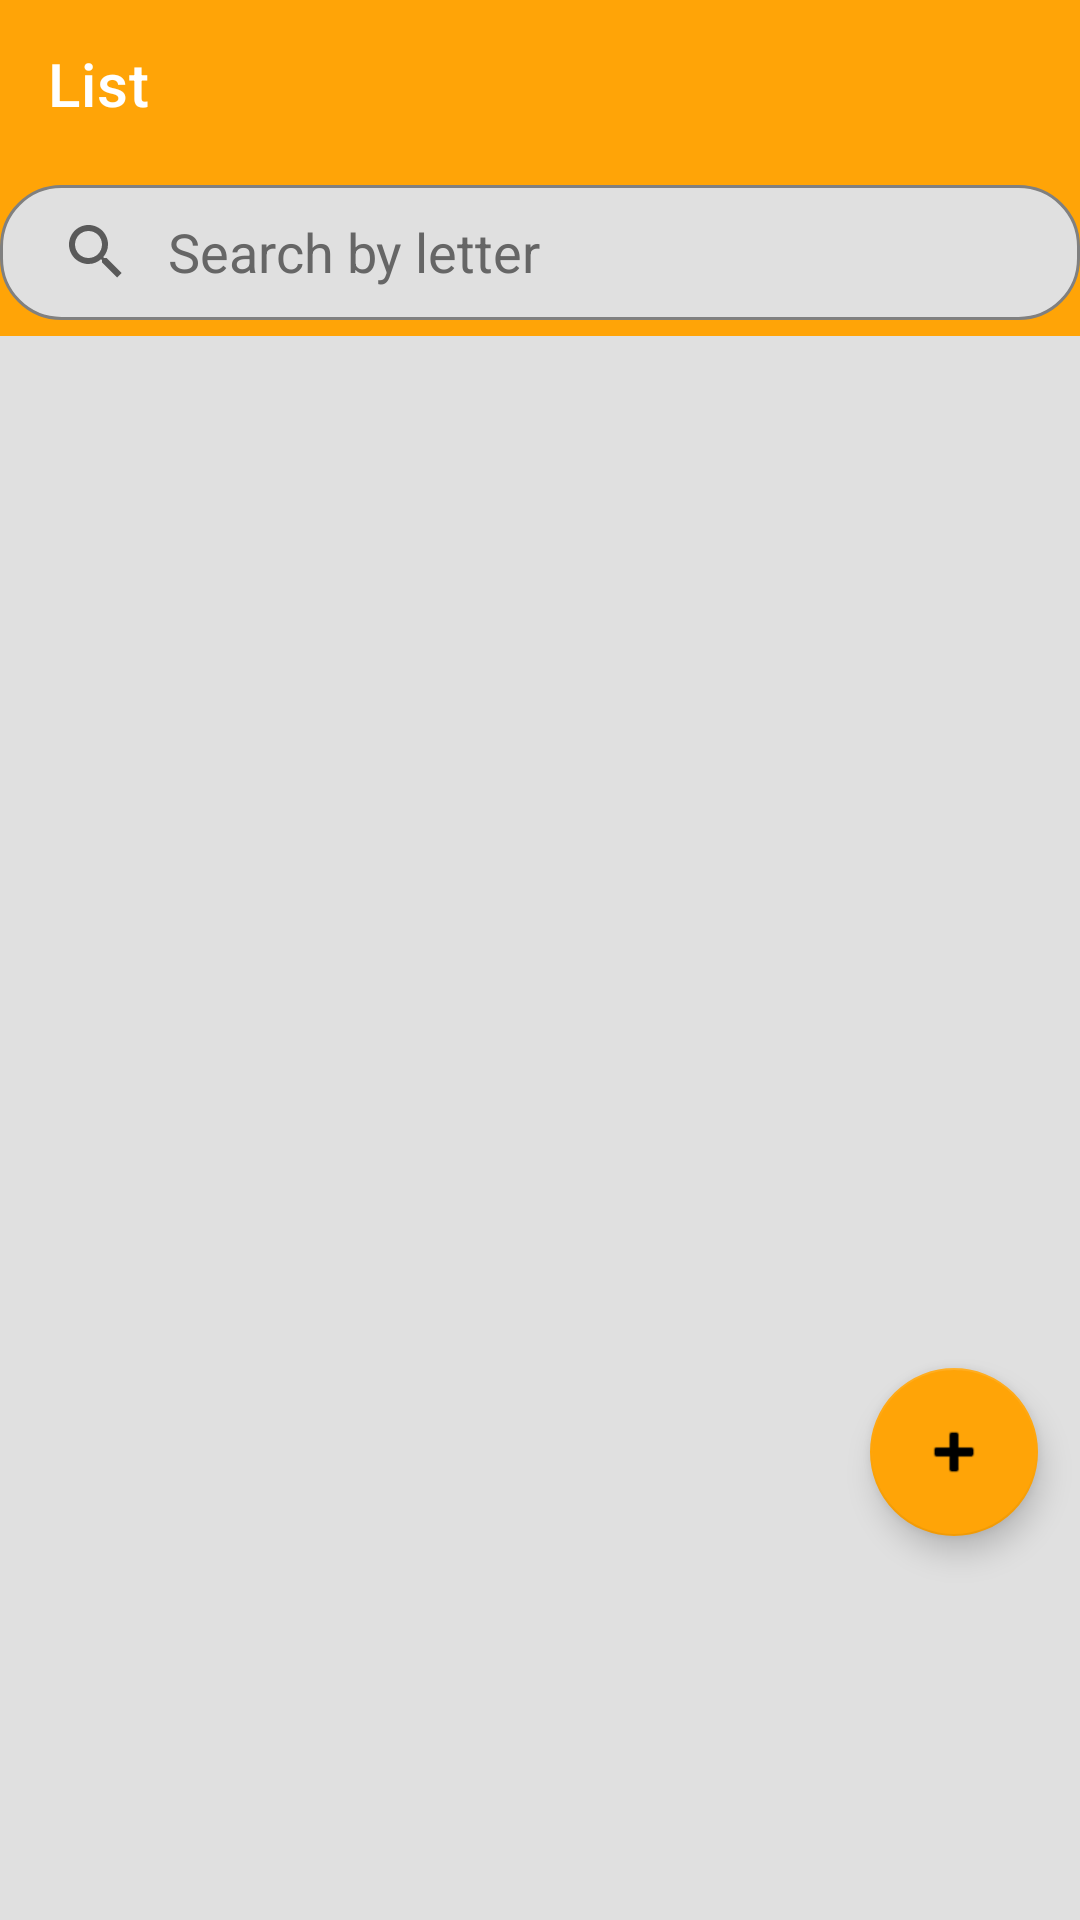

The Android layout XML behind this screen, and the referenced resources:
<!-- AndroidManifest.xml: application theme Theme.App3 -->
<!-- res/layout/fragment_note.xml -->
<?xml version="1.0" encoding="utf-8"?>
<androidx.constraintlayout.widget.ConstraintLayout xmlns:android="http://schemas.android.com/apk/res/android"
    xmlns:app="http://schemas.android.com/apk/res-auto"
    xmlns:tools="http://schemas.android.com/tools"
    android:layout_width="match_parent"
    android:layout_height="match_parent"
    android:background="@color/lightgrey"
    tools:context=".ForNote.Note">

    <androidx.appcompat.widget.Toolbar
        android:id="@+id/toolbar_list"
        android:layout_width="0dp"
        android:layout_height="wrap_content"
        android:background="#FFA407"
        android:minHeight="?attr/actionBarSize"
        android:theme="?attr/actionBarTheme"
        app:layout_constraintBottom_toBottomOf="parent"
        app:layout_constraintEnd_toEndOf="parent"
        app:layout_constraintHorizontal_bias="1.0"
        app:layout_constraintStart_toStartOf="parent"
        app:layout_constraintTop_toTopOf="parent"
        app:layout_constraintVertical_bias="0.0"
        app:popupTheme="@style/popup"
        app:title="@string/List" />

    <androidx.appcompat.widget.Toolbar
        android:id="@+id/toolbar_search1"
        android:layout_width="0dp"
        android:layout_height="wrap_content"
        android:background="#FFA407"
        android:minHeight="?attr/actionBarSize"
        android:theme="?attr/actionBarTheme"
        app:layout_constraintEnd_toEndOf="parent"
        app:layout_constraintHorizontal_bias="1.0"
        app:layout_constraintStart_toStartOf="parent"
        app:layout_constraintTop_toBottomOf="@+id/toolbar_list" />

    <FrameLayout
        android:id="@+id/frame_search1"
        android:layout_width="0dp"
        android:layout_height="0dp"
        app:layout_constraintBottom_toBottomOf="@+id/toolbar_search1"
        app:layout_constraintEnd_toEndOf="@id/toolbar_search1"
        app:layout_constraintStart_toStartOf="@id/toolbar_search1"
        app:layout_constraintTop_toBottomOf="@id/toolbar_list">


    </FrameLayout>

    <androidx.appcompat.widget.SearchView
        android:id="@+id/searchView1"
        android:layout_width="0dp"
        android:layout_height="45dp"
        android:layout_gravity="center"
        android:background="@drawable/shapeofsearch"
        android:theme="@style/MySearchViewStyle"
        app:defaultQueryHint="@string/Searching"
        app:layout_constraintBottom_toBottomOf="@+id/toolbar_search1"
        app:layout_constraintEnd_toEndOf="@+id/toolbar_search1"
        app:layout_constraintStart_toStartOf="@+id/toolbar_search1"
        app:layout_constraintTop_toBottomOf="@+id/toolbar_list"
        app:searchHintIcon="@null"
        app:iconifiedByDefault="false"
        app:queryBackground="@android:color/transparent"
        >

    </androidx.appcompat.widget.SearchView>

    <com.google.android.material.floatingactionbutton.FloatingActionButton
        android:id="@+id/floatingActionButton"
        android:layout_width="wrap_content"
        android:layout_height="wrap_content"
        android:layout_marginBottom="128dp"
        android:clickable="true"
        android:focusable="true"
        android:src="@android:drawable/ic_input_add"
        app:backgroundTint="#FFA407"
        app:layout_constraintBottom_toBottomOf="parent"
        app:layout_constraintEnd_toEndOf="parent"
        app:layout_constraintHorizontal_bias="0.954"
        app:layout_constraintStart_toStartOf="parent" />

    <FrameLayout
        android:id="@+id/recyclerViewContainers"
        android:layout_width="0dp"
        android:layout_height="0dp"
        app:layout_constraintBottom_toTopOf="@id/deleteNav"
        app:layout_constraintEnd_toEndOf="parent"
        app:layout_constraintStart_toStartOf="parent"
        app:layout_constraintTop_toBottomOf="@+id/toolbar_search1"
        >


        <androidx.recyclerview.widget.RecyclerView
            android:id="@+id/recyclerViews"
            android:layout_width="match_parent"
            android:layout_height="match_parent"
            android:background="@color/lightgrey"
            android:padding="8dp"
            app:layout_constraintBottom_toTopOf="@id/deleteNav"
            app:layout_constraintEnd_toEndOf="parent"
            app:layout_constraintStart_toStartOf="parent"
            app:layout_constraintTop_toBottomOf="@+id/toolbar_search1" />

        <View
            android:id="@+id/overlays"
            android:layout_width="match_parent"
            android:layout_height="match_parent"
            android:background="@color/lightgrey"
            android:visibility="gone"
            app:layout_constraintBottom_toTopOf="parent"
            app:layout_constraintEnd_toEndOf="parent"
            app:layout_constraintStart_toStartOf="parent"
            app:layout_constraintTop_toBottomOf="parent" />
    </FrameLayout>

    <com.google.android.material.bottomnavigation.BottomNavigationView
        android:id="@+id/deleteNav"
        android:layout_width="0dp"
        android:layout_height="wrap_content"
        android:visibility="gone"
        app:layout_constraintBottom_toBottomOf="parent"
        app:layout_constraintEnd_toEndOf="parent"
        app:layout_constraintStart_toStartOf="parent"
        app:layout_constraintTop_toBottomOf="@id/recyclerViewContainers"
        app:menu="@menu/menu_delete" />

</androidx.constraintlayout.widget.ConstraintLayout>
<!-- resources referenced by this layout -->
<resources>
  <color name="lightgrey">#E0E0E0</color>
  <!-- drawable shapeofsearch (drawable) -->
  <shape xmlns:android="http://schemas.android.com/apk/res/android"
      android:shape="rectangle">
      <solid android:color="@color/lightgrey" />
      <stroke
          android:width="1dp"
          android:color="#808080" /> 
      <corners android:radius="20dp" /> 
  </shape>
  <string name="List">List</string>
  <string name="Searching">Search by letter</string>
  <style name="MySearchViewStyle" parent="Widget.AppCompat.SearchView">
          <item name="android:textColor">@color/black</item>
          <item name="android:textColorHint">@color/grey</item>
      </style>
  <style name="popup" parent="@style/ThemeOverlay.AppCompat.Light">
          <item name="overlapAnchor">false</item>
      </style>
  <style name="Theme.App3" parent="Theme.MaterialComponents.DayNight.DarkActionBar">
          
          <item name="colorPrimary">@color/purple_500</item>
          <item name="colorPrimaryVariant">@color/purple_700</item>
          <item name="colorOnPrimary">@color/white</item>
          
          <item name="colorSecondary">@color/teal_200</item>
          <item name="colorSecondaryVariant">@color/teal_700</item>
          <item name="colorOnSecondary">@color/black</item>
          
          <item name="android:statusBarColor">?attr/colorPrimaryVariant</item>
      </style>
  <color name="black">#FF000000</color>
  <color name="grey">#666666</color>
  <color name="purple_500">#FF6200EE</color>
  <color name="purple_700">#FF3700B3</color>
  <color name="white">#FFFFFFFF</color>
  <color name="teal_200">#FF03DAC5</color>
  <color name="teal_700">#FF018786</color>
</resources>
